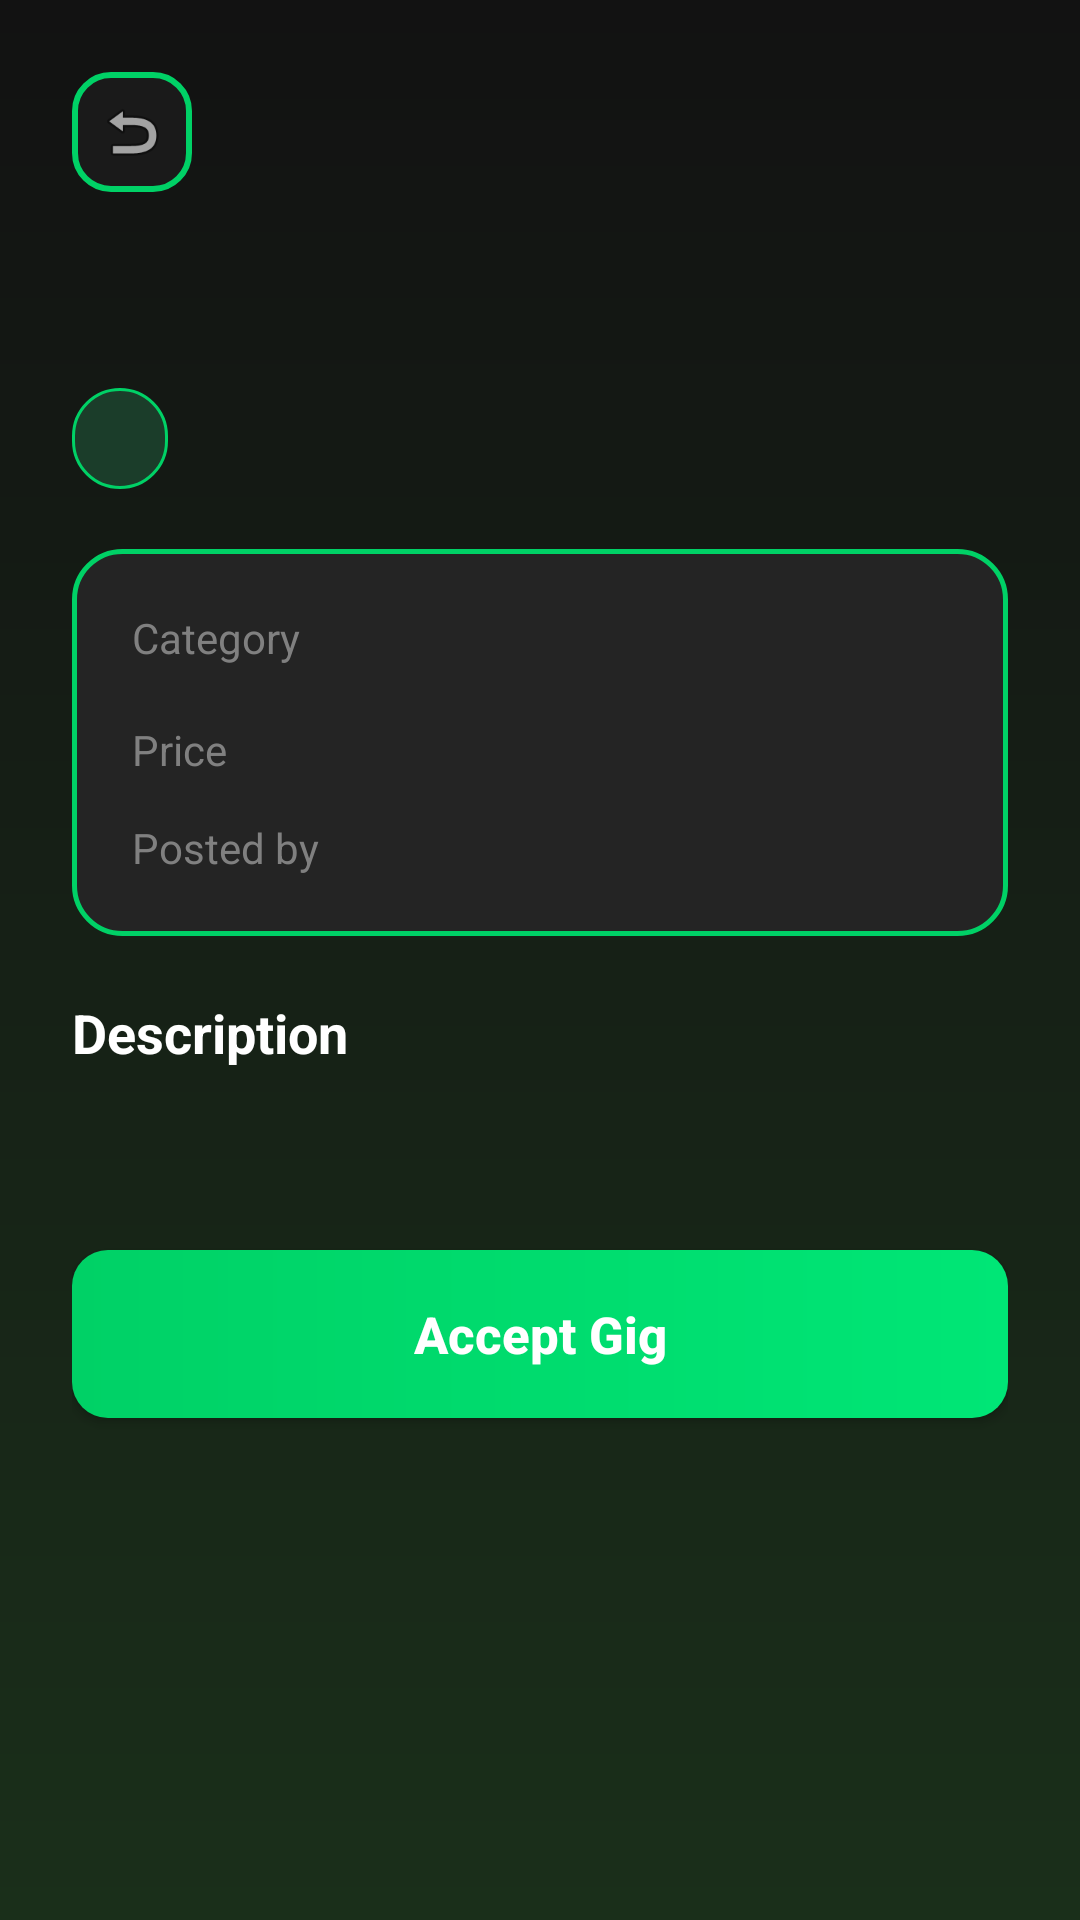

Produce the Android XML layout that renders to this screen, including the resource entries it uses.
<!-- AndroidManifest.xml: application theme Theme.Fiverr -->
<!-- res/layout/activity_gig_detail.xml -->
<?xml version="1.0" encoding="utf-8"?>
<ScrollView xmlns:android="http://schemas.android.com/apk/res/android"
    android:id="@+id/main"
    android:layout_width="match_parent"
    android:layout_height="match_parent"
    android:background="@drawable/bg_gradient"
    android:fillViewport="true">

    <LinearLayout
        android:layout_width="match_parent"
        android:layout_height="wrap_content"
        android:orientation="vertical"
        android:padding="24dp">

        
        <ImageButton
            android:id="@+id/btnBack"
            android:layout_width="40dp"
            android:layout_height="40dp"
            android:src="@android:drawable/ic_menu_revert"
            android:background="@drawable/bg_button_outlined"
            android:scaleType="centerInside"
            android:contentDescription="Back"
            android:padding="8dp"
            android:layout_marginBottom="16dp" />

        
        <TextView
            android:id="@+id/tvDetailTitle"
            android:layout_width="match_parent"
            android:layout_height="wrap_content"
            android:textColor="@color/colorTextPrimary"
            android:textSize="28sp"
            android:textStyle="bold"
            android:fontFamily="sans-serif-medium"
            android:layout_marginBottom="12dp" />

        
        <TextView
            android:id="@+id/tvDetailStatus"
            android:layout_width="wrap_content"
            android:layout_height="wrap_content"
            android:background="@drawable/bg_chip"
            android:textColor="@color/colorStatusActive"
            android:textSize="13sp"
            android:textAllCaps="true"
            android:textStyle="bold"
            android:layout_marginBottom="20dp" />

        
        <LinearLayout
            android:layout_width="match_parent"
            android:layout_height="wrap_content"
            android:orientation="vertical"
            android:background="@drawable/bg_card_neon"
            android:padding="20dp"
            android:layout_marginBottom="20dp">

            
            <LinearLayout
                android:layout_width="match_parent"
                android:layout_height="wrap_content"
                android:orientation="horizontal"
                android:layout_marginBottom="12dp">
                <TextView
                    android:layout_width="100dp"
                    android:layout_height="wrap_content"
                    android:text="@string/label_category"
                    android:textColor="@color/colorHint"
                    android:textSize="14sp" />
                <TextView
                    android:id="@+id/tvDetailCategory"
                    android:layout_width="0dp"
                    android:layout_height="wrap_content"
                    android:layout_weight="1"
                    android:textColor="@color/colorTextPrimary"
                    android:textSize="14sp"
                    android:textStyle="bold" />
            </LinearLayout>

            
            <LinearLayout
                android:layout_width="match_parent"
                android:layout_height="wrap_content"
                android:orientation="horizontal"
                android:layout_marginBottom="12dp">
                <TextView
                    android:layout_width="100dp"
                    android:layout_height="wrap_content"
                    android:text="@string/label_price"
                    android:textColor="@color/colorHint"
                    android:textSize="14sp" />
                <TextView
                    android:id="@+id/tvDetailPrice"
                    android:layout_width="0dp"
                    android:layout_height="wrap_content"
                    android:layout_weight="1"
                    android:textColor="@color/colorPrimary"
                    android:textSize="20sp"
                    android:textStyle="bold" />
            </LinearLayout>

            
            <LinearLayout
                android:layout_width="match_parent"
                android:layout_height="wrap_content"
                android:orientation="horizontal">
                <TextView
                    android:layout_width="100dp"
                    android:layout_height="wrap_content"
                    android:text="@string/label_posted_by"
                    android:textColor="@color/colorHint"
                    android:textSize="14sp" />
                <TextView
                    android:id="@+id/tvDetailPostedBy"
                    android:layout_width="0dp"
                    android:layout_height="wrap_content"
                    android:layout_weight="1"
                    android:textColor="@color/colorTextPrimary"
                    android:textSize="14sp" />
            </LinearLayout>
        </LinearLayout>

        
        <TextView
            android:layout_width="wrap_content"
            android:layout_height="wrap_content"
            android:text="Description"
            android:textColor="@color/colorTextPrimary"
            android:textSize="18sp"
            android:textStyle="bold"
            android:layout_marginBottom="8dp" />

        <TextView
            android:id="@+id/tvDetailDescription"
            android:layout_width="match_parent"
            android:layout_height="wrap_content"
            android:textColor="@color/colorTextSecondary"
            android:textSize="15sp"
            android:lineSpacingMultiplier="1.4"
            android:layout_marginBottom="32dp" />

        
        <TextView
            android:id="@+id/tvYourGig"
            android:layout_width="match_parent"
            android:layout_height="wrap_content"
            android:text="@string/your_gig_label"
            android:textColor="@color/colorHint"
            android:textSize="16sp"
            android:gravity="center"
            android:textStyle="italic"
            android:visibility="gone"
            android:layout_marginBottom="16dp" />

        
        <Button
            android:id="@+id/btnAcceptGig"
            android:layout_width="match_parent"
            android:layout_height="56dp"
            android:text="@string/btn_accept_gig"
            android:background="@drawable/bg_button_primary"
            android:textColor="@color/colorOnPrimary"
            android:textSize="17sp"
            android:textStyle="bold"
            android:textAllCaps="false" />

    </LinearLayout>
</ScrollView>
<!-- resources referenced by this layout -->
<resources>
  <color name="colorHint">#808080</color>
  <color name="colorOnPrimary">#FFFFFF</color>
  <color name="colorPrimary">#00D166</color>
  <color name="colorStatusActive">#00E676</color>
  <color name="colorTextPrimary">#FFFFFF</color>
  <color name="colorTextSecondary">#B3B3B3</color>
  <!-- drawable bg_button_outlined (drawable) -->
  <?xml version="1.0" encoding="utf-8"?>
  <shape xmlns:android="http://schemas.android.com/apk/res/android"
      android:shape="rectangle">
      <solid android:color="#1A1A1A" />
      <corners android:radius="12dp" />
      <stroke
          android:width="2dp"
          android:color="#00D166" />
  </shape>
  <!-- drawable bg_button_primary (drawable) -->
  <?xml version="1.0" encoding="utf-8"?>
  <shape xmlns:android="http://schemas.android.com/apk/res/android"
      android:shape="rectangle">
      <gradient
          android:angle="0"
          android:startColor="#00D166"
          android:endColor="#00E676"
          android:type="linear" />
      <corners android:radius="12dp" />
  </shape>
  <!-- drawable bg_card_neon (drawable) -->
  <?xml version="1.0" encoding="utf-8"?>
  <shape xmlns:android="http://schemas.android.com/apk/res/android"
      android:shape="rectangle">
      <solid android:color="@color/colorCardBg" />
      <corners android:radius="16dp" />
      <stroke
          android:width="1.5dp"
          android:color="@color/colorPrimary" />
  </shape>
  <!-- drawable bg_chip (drawable) -->
  <?xml version="1.0" encoding="utf-8"?>
  <shape xmlns:android="http://schemas.android.com/apk/res/android"
      android:shape="rectangle">
      <solid android:color="@color/colorChipBg" />
      <corners android:radius="20dp" />
      <stroke
          android:width="1dp"
          android:color="@color/colorPrimary" />
      <padding
          android:left="16dp"
          android:top="8dp"
          android:right="16dp"
          android:bottom="8dp" />
  </shape>
  <!-- drawable bg_gradient (drawable) -->
  <?xml version="1.0" encoding="utf-8"?>
  <shape xmlns:android="http://schemas.android.com/apk/res/android">
      <gradient
          android:angle="270"
          android:startColor="@color/colorGradientStart"
          android:endColor="@color/colorGradientEnd"
          android:type="linear" />
  </shape>
  <string name="btn_accept_gig">Accept Gig</string>
  <string name="label_category">Category</string>
  <string name="label_posted_by">Posted by</string>
  <string name="label_price">Price</string>
  <string name="your_gig_label">Your Gig</string>
  <style name="Theme.Fiverr" parent="Base.Theme.Fiverr" />
  <color name="colorCardBg">#242424</color>
  <color name="colorChipBg">#1B3D2A</color>
  <color name="colorGradientStart">#121212</color>
  <color name="colorGradientEnd">#1A2F1A</color>
  <color name="colorPrimaryDark">#00A854</color>
  <color name="colorAccent">#00E676</color>
  <color name="colorBackground">#121212</color>
  <color name="colorSurface">#1E1E1E</color>
  <color name="colorOnSurface">#FFFFFF</color>
  <color name="colorError">#CF6679</color>
</resources>
